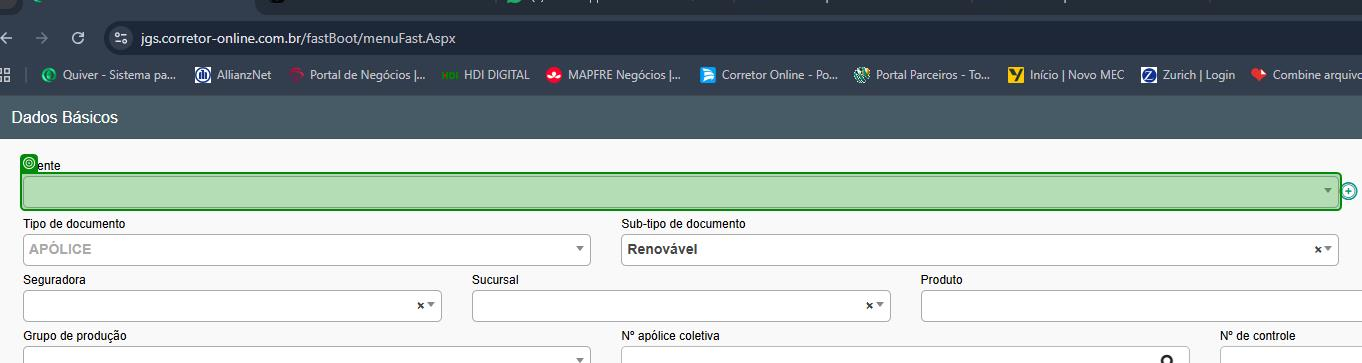
Task: Automação de cadastro de Apólices e Endossos de Seguro Garantia - Junto Seguros
Workflow: CadastrarApolice

Step 1 [try]: select "Digite algo para iniciar a busca" in the element in window 'Corretor On Line' (chrome.exe)

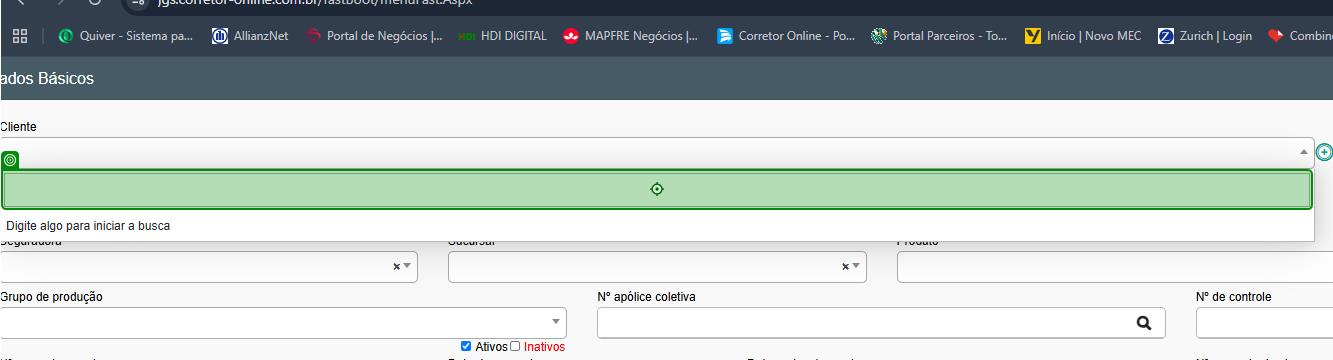
Step 2: type "["0" + in_CnpjTomador.ToString.Trim]" into the text box in window 'Corretor On Line' (chrome.exe)

Step 3: type a value into the list item in window 'Corretor On Line' (chrome.exe) (no picture)

Step 4: click on the list item in window 'Corretor On Line' (chrome.exe) (no picture)

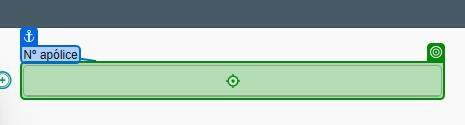
Step 5: type [in_NumeroApolice] into the text box in window 'Corretor On Line' (chrome.exe)

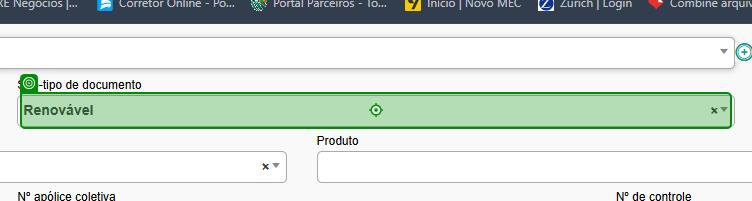
Step 6: click on the element in window 'Corretor On Line' (chrome.exe)

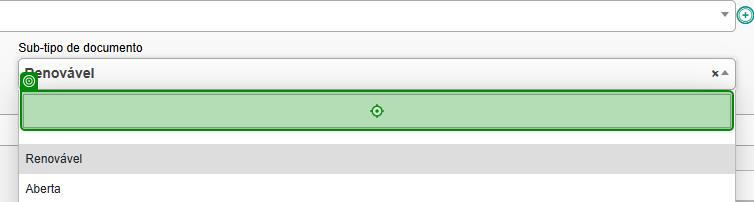
Step 7: type [in_SubTipo] into the text box in window 'Corretor On Line' (chrome.exe)

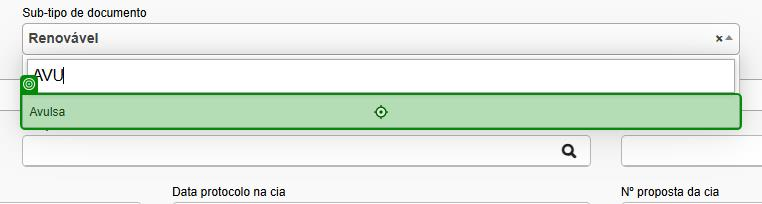
Step 8: click on the list item in window 'Corretor On Line' (chrome.exe)

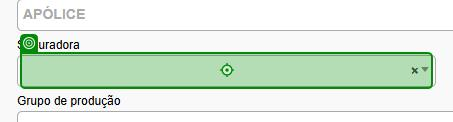
Step 9: click on the element in window 'Corretor On Line' (chrome.exe)

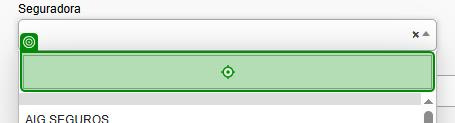
Step 10: type [in_Seguradora] into the text box in window 'Corretor On Line' (chrome.exe)

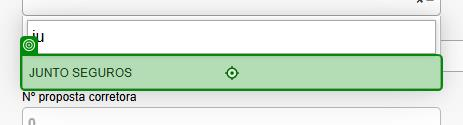
Step 11: click on the list item in window 'Corretor On Line' (chrome.exe)

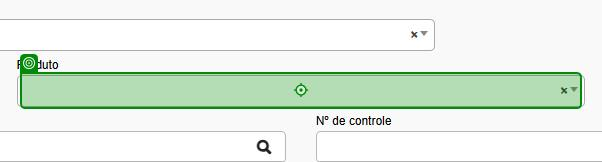
Step 12: click on the element in window 'Corretor On Line' (chrome.exe)

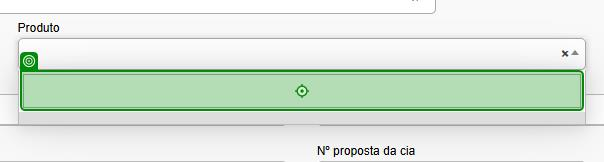
Step 13: type [in_Produto] into the text box in window 'Corretor On Line' (chrome.exe)

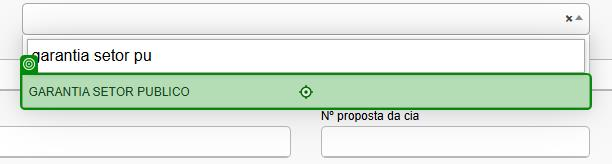
Step 14: click on the list item in window 'Corretor On Line' (chrome.exe)

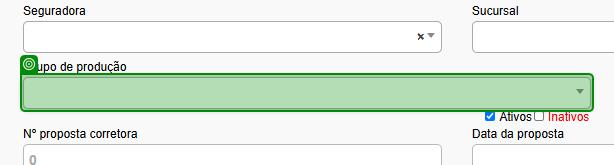
Step 15: select "Digite algo para iniciar a busca" in the element in window 'Corretor On Line' (chrome.exe)

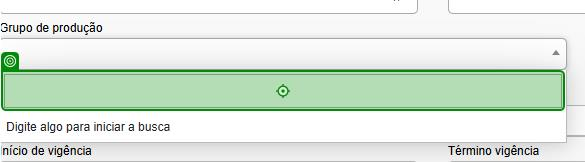
Step 16: type [in_GrupoProducao] into the text box in window 'Corretor On Line' (chrome.exe)

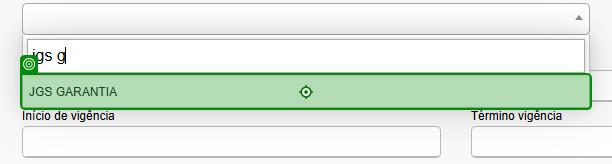
Step 17: click on the list item in window 'Corretor On Line' (chrome.exe)

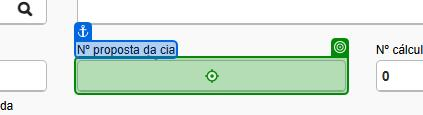
Step 18: type [in_NumeroControle] into the text box in window 'Corretor On Line' (chrome.exe)

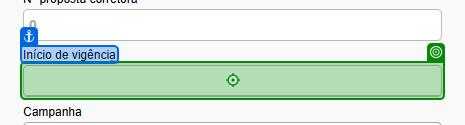
Step 19: type [in_InicioVigencia] into the text box in window 'Corretor On Line' (chrome.exe)

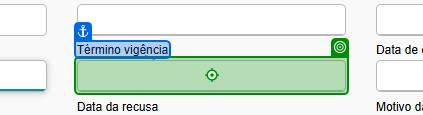
Step 20: type [in_TerminoVigencia] into the text box in window 'Corretor On Line' (chrome.exe)

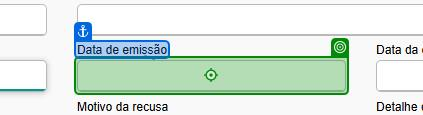
Step 21: type [in_DataEmissao] into the text box in window 'Corretor On Line' (chrome.exe)

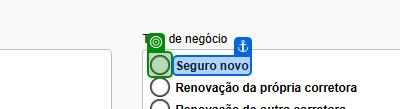
Step 22: check the text box in window 'Corretor On Line' (chrome.exe)

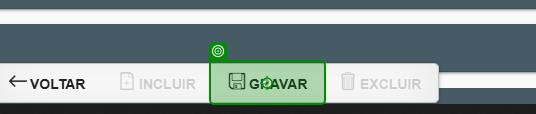
Step 23: click on the button in window 'Corretor On Line' (chrome.exe)

Step 24: check the button in window 'Corretor On Line' (chrome.exe) (no picture)

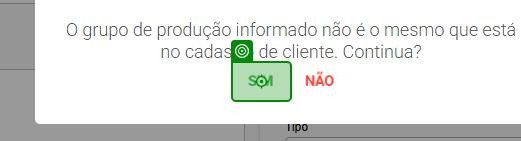
Step 25 [try]: click on the button in window 'Corretor On Line' (chrome.exe)
